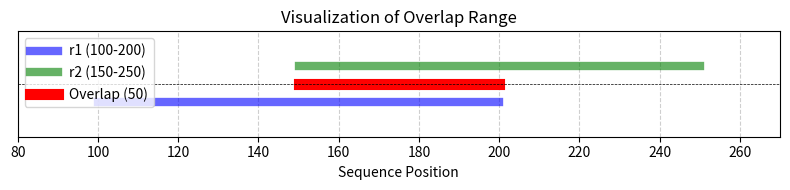

The script that saved this image:
import matplotlib.pyplot as plt

def main():
    # Data for visualization
    r1_start = 100
    r1_end = 200  # r1send
    r2_start = 150
    r2_end = 250

    # Calculate overlap range based on the logic
    overlap_range = max(0, min(r1_end, r2_end) - max(r1_start, r2_start))

    # Create a figure and axis for visualization
    fig, ax = plt.subplots(figsize=(8, 2))

    # Draw r1 and r2 as horizontal lines
    ax.plot([r1_start, r1_end], [1, 1], label="r1 (100-200)", color="blue", linewidth=6, alpha=0.6)
    ax.plot([r2_start, r2_end], [1.5, 1.5], label="r2 (150-250)", color="green", linewidth=6, alpha=0.6)

    # Highlight the overlap region
    if overlap_range > 0:
        ax.plot([max(r1_start, r2_start), min(r1_end, r2_end)], [1.25, 1.25], label="Overlap (50)", color="red", linewidth=8)

    # Configure the plot
    ax.set_xlim(80, 270)
    ax.set_ylim(0.5, 2)
    ax.set_xticks(range(80, 271, 20))
    ax.set_yticks([])
    ax.axhline(y=1.25, color="black", linestyle="--", linewidth=0.5)
    ax.set_xlabel("Sequence Position")
    ax.set_title("Visualization of Overlap Range")
    ax.legend(loc="upper left")
    ax.grid(axis="x", linestyle="--", alpha=0.6)

    # Show the plot
    plt.tight_layout()
    # plt.show()
    plt.savefig("overlap_range.png")

if __name__ == "__main__":
    main()
